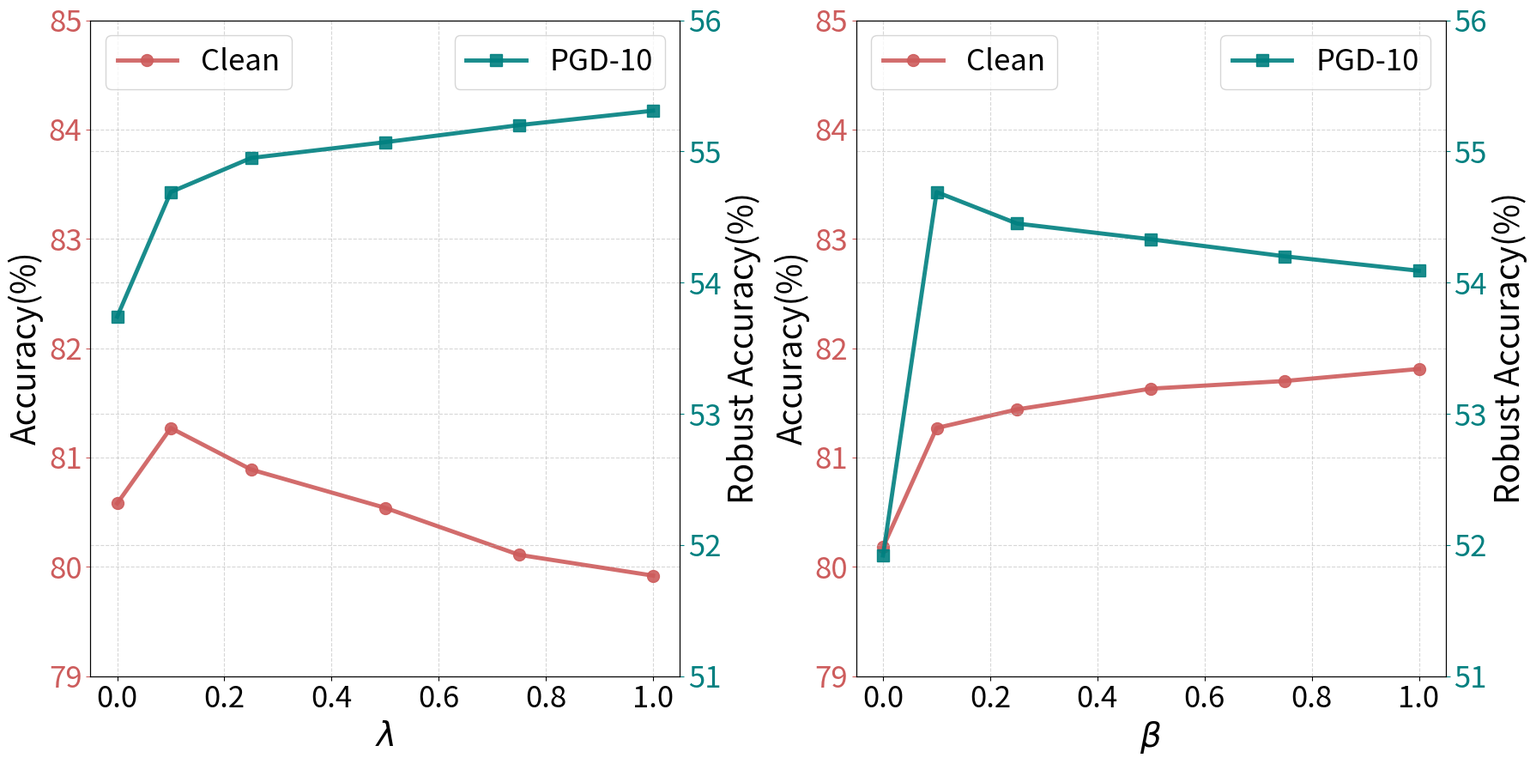

Reproduce this figure in Python. (Note: this script raises an exception after producing the figure.)
import os
os.environ["KMP_DUPLICATE_LIB_OK"] = "TRUE"

import matplotlib.pyplot as plt
import numpy as np

lamda = [0, 0.1,0.25,0.5,0.75,1.0]
lamda_clean = [80.58, 81.27, 80.89, 80.54, 80.11, 79.92]
lamda_PGD = [53.74, 54.69, 54.95, 55.07, 55.20, 55.31]

beta = [0, 0.1,0.25,0.5,0.75,1.0]
beta_clean = [80.18, 81.27, 81.44, 81.63, 81.70, 81.81]
beta_PGD = [51.92, 54.69, 54.45, 54.33, 54.20, 54.09]

fig, (ax1,ax3) = plt.subplots(1, 2, figsize=(18,9))
# ($\lambda$)
ax1.plot(lamda, lamda_clean, label='Clean',linewidth=3.5, marker='o', alpha=0.9,markersize=10, color='indianred')
ax1.set_xlabel('$\lambda$', fontsize=28)
ax1.set_ylabel('Accuracy(%)', fontsize=28)
ax1.tick_params(axis='y', labelsize=25, colors='indianred')
# ax1.set_title('FMR-GC at Conv.1', fontsize=28)

ax2 = ax1.twinx()
ax2.plot(lamda, lamda_PGD, label='PGD-10', linewidth=3.5, marker='s', alpha=0.9,markersize=10,color='teal')
ax2.set_ylabel('Robust Accuracy(%)', fontsize=28)
ax2.tick_params(axis='y', labelsize=25, colors='teal')

# ,color='seagreen',color='darkgoldenrod'
ax3.plot(beta, beta_clean, label='Clean', linewidth=3.5, marker='o', alpha=0.9,markersize=10, color='indianred')
ax3.set_xlabel(r'$\beta$', fontsize=28)
ax3.set_ylabel('Accuracy(%)', fontsize=28)
# ax3.set_title('FMR-GC at Conv.3', fontsize=28)
ax3.tick_params(axis='y', labelsize=25, colors='indianred')
# r'PGD-10 ($\beta$)'
ax4 = ax3.twinx()
ax4.plot(beta, beta_PGD, label='PGD-10', linewidth=3.5, marker='s', alpha=0.9,markersize=10, color='teal')
ax4.set_ylabel('Robust Accuracy(%)', fontsize=28)
ax4.tick_params(axis='y', labelsize=25,colors='teal')

ax1.tick_params(axis='x', labelsize=25)
ax3.tick_params(axis='x', labelsize=25)
ax1.set_ylim([79,85])
ax2.set_ylim([51,56])
ax3.set_ylim([79,85])
ax4.set_ylim([51,56])
ax1.grid(True, linestyle='--', alpha=0.5)
ax2.grid(True, linestyle='--', alpha=0.5)
ax1.legend(loc='upper left', fontsize=25)
ax2.legend(loc='upper right',fontsize=25)
ax3.grid(True, linestyle='--', alpha=0.5)
ax4.grid(True, linestyle='--', alpha=0.5)
ax3.legend(loc='upper left', fontsize=25)
ax4.legend(loc='upper right',fontsize=25)
fig.tight_layout()
plt.savefig(os.path.join('./plot/parameter.pdf'), format='pdf')
plt.show()
